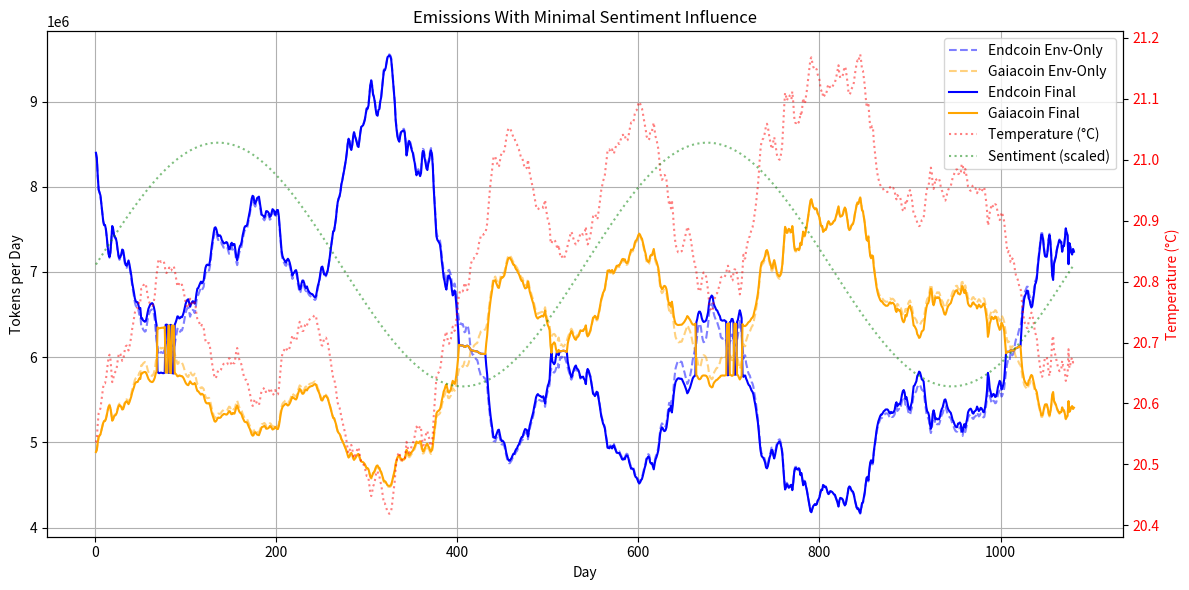

Generate this figure with matplotlib:
# Example: use provided temperatures directly
temperatures = [
20.536,
20.543,
20.566,
20.584,
20.588,
20.592,
20.604,
20.617,
20.627,
20.633,
20.633,
20.639,
20.651,
20.665,
20.675,
20.68,
20.673,
20.655,
20.635,
20.639,
20.648,
20.651,
20.653,
20.659,
20.67,
20.679,
20.683,
20.681,
20.677,
20.67,
20.671,
20.679,
20.689,
20.694,
20.695,
20.691,
20.687,
20.693,
20.701,
20.71,
20.722,
20.73,
20.739,
20.749,
20.754,
20.756,
20.756,
20.762,
20.769,
20.767,
20.788,
20.788,
20.793,
20.795,
20.797,
20.796,
20.788,
20.778,
20.77,
20.766,
20.762,
20.761,
20.76,
20.762,
20.768,
20.777,
20.796,
20.812,
20.822,
20.836,
20.837,
20.834,
20.832,
20.833,
20.834,
20.833,
20.826,
20.815,
20.814,
20.817,
20.82,
20.823,
20.818,
20.818,
20.821,
20.824,
20.825,
20.819,
20.81,
20.801,
20.792,
20.793,
20.798,
20.797,
20.794,
20.795,
20.79,
20.783,
20.774,
20.766,
20.761,
20.758,
20.757,
20.764,
20.772,
20.767,
20.763,
20.761,
20.762,
20.766,
20.76,
20.747,
20.738,
20.737,
20.733,
20.729,
20.726,
20.729,
20.727,
20.724,
20.712,
20.703,
20.699,
20.698,
20.699,
20.699,
20.692,
20.68,
20.668,
20.659,
20.649,
20.642,
20.641,
20.644,
20.65,
20.654,
20.653,
20.653,
20.655,
20.66,
20.662,
20.665,
20.665,
20.664,
20.663,
20.664,
20.669,
20.674,
20.673,
20.666,
20.664,
20.668,
20.666,
20.666,
20.675,
20.686,
20.691,
20.683,
20.674,
20.669,
20.667,
20.662,
20.653,
20.647,
20.641,
20.639,
20.639,
20.637,
20.63,
20.623,
20.617,
20.608,
20.6,
20.596,
20.597,
20.605,
20.607,
20.603,
20.599,
20.598,
20.597,
20.605,
20.613,
20.622,
20.623,
20.624,
20.626,
20.623,
20.617,
20.617,
20.618,
20.62,
20.625,
20.624,
20.619,
20.614,
20.615,
20.617,
20.622,
20.618,
20.615,
20.615,
20.624,
20.641,
20.66,
20.674,
20.682,
20.686,
20.688,
20.691,
20.692,
20.688,
20.686,
20.688,
20.692,
20.698,
20.706,
20.712,
20.708,
20.707,
20.704,
20.703,
20.708,
20.719,
20.727,
20.734,
20.732,
20.724,
20.719,
20.719,
20.723,
20.729,
20.731,
20.728,
20.733,
20.736,
20.738,
20.739,
20.74,
20.74,
20.742,
20.744,
20.745,
20.743,
20.734,
20.726,
20.721,
20.714,
20.704,
20.696,
20.695,
20.7,
20.707,
20.707,
20.708,
20.704,
20.7,
20.691,
20.682,
20.672,
20.661,
20.651,
20.642,
20.641,
20.633,
20.624,
20.611,
20.601,
20.596,
20.593,
20.587,
20.577,
20.572,
20.565,
20.559,
20.552,
20.545,
20.536,
20.525,
20.518,
20.521,
20.529,
20.532,
20.526,
20.516,
20.51,
20.514,
20.518,
20.522,
20.527,
20.528,
20.519,
20.51,
20.503,
20.502,
20.501,
20.498,
20.494,
20.487,
20.481,
20.481,
20.477,
20.465,
20.453,
20.448,
20.454,
20.464,
20.467,
20.473,
20.482,
20.488,
20.489,
20.482,
20.481,
20.472,
20.467,
20.457,
20.446,
20.436,
20.436,
20.433,
20.427,
20.421,
20.42,
20.419,
20.42,
20.423,
20.434,
20.447,
20.46,
20.473,
20.494,
20.505,
20.514,
20.518,
20.52,
20.513,
20.508,
20.507,
20.507,
20.506,
20.509,
20.521,
20.537,
20.531,
20.522,
20.519,
20.522,
20.527,
20.531,
20.534,
20.541,
20.546,
20.555,
20.562,
20.559,
20.557,
20.56,
20.563,
20.559,
20.542,
20.531,
20.532,
20.54,
20.546,
20.553,
20.555,
20.547,
20.543,
20.534,
20.53,
20.535,
20.55,
20.578,
20.6,
20.621,
20.643,
20.648,
20.65,
20.652,
20.655,
20.665,
20.679,
20.689,
20.701,
20.706,
20.714,
20.718,
20.709,
20.699,
20.698,
20.702,
20.706,
20.718,
20.726,
20.723,
20.719,
20.725,
20.739,
20.754,
20.767,
20.778,
20.784,
20.783,
20.785,
20.784,
20.789,
20.798,
20.797,
20.789,
20.786,
20.79,
20.798,
20.815,
20.829,
20.833,
20.837,
20.837,
20.841,
20.843,
20.845,
20.846,
20.852,
20.863,
20.868,
20.875,
20.876,
20.878,
20.877,
20.879,
20.88,
20.886,
20.895,
20.914,
20.933,
20.95,
20.965,
20.977,
20.991,
21.004,
21.003,
21.005,
20.999,
20.994,
20.989,
20.988,
20.997,
21.006,
21.011,
21.01,
21.012,
21.015,
21.023,
21.034,
21.042,
21.049,
21.052,
21.052,
21.049,
21.046,
21.041,
21.037,
21.037,
21.031,
21.027,
21.025,
21.02,
21.017,
21.012,
21.006,
21.002,
21.002,
20.995,
20.989,
20.985,
20.986,
20.987,
21,
20.99,
20.978,
20.971,
20.964,
20.957,
20.951,
20.941,
20.933,
20.924,
20.92,
20.918,
20.92,
20.921,
20.921,
20.923,
20.923,
20.921,
20.927,
20.934,
20.92,
20.91,
20.902,
20.898,
20.891,
20.867,
20.862,
20.867,
20.868,
20.869,
20.867,
20.862,
20.857,
20.853,
20.86,
20.848,
20.841,
20.843,
20.84,
20.837,
20.838,
20.843,
20.848,
20.852,
20.86,
20.866,
20.871,
20.878,
20.882,
20.878,
20.872,
20.867,
20.863,
20.861,
20.865,
20.866,
20.868,
20.873,
20.88,
20.878,
20.878,
20.877,
20.881,
20.883,
20.89,
20.869,
20.861,
20.864,
20.87,
20.875,
20.885,
20.896,
20.907,
20.908,
20.911,
20.908,
20.902,
20.904,
20.914,
20.925,
20.937,
20.95,
20.957,
20.965,
20.969,
20.975,
20.989,
21.001,
21.016,
21.016,
21.017,
21.013,
21.014,
21.017,
21.011,
21.01,
21.016,
21.021,
21.026,
21.026,
21.027,
21.026,
21.031,
21.035,
21.04,
21.041,
21.038,
21.04,
21.034,
21.031,
21.032,
21.037,
21.047,
21.054,
21.061,
21.06,
21.061,
21.065,
21.075,
21.08,
21.081,
21.086,
21.092,
21.095,
21.092,
21.087,
21.084,
21.076,
21.067,
21.058,
21.051,
21.039,
21.035,
21.032,
21.034,
21.045,
21.048,
21.047,
21.054,
21.061,
21.048,
21.038,
21.033,
21.026,
21.018,
21.002,
20.982,
20.972,
20.967,
20.969,
20.974,
20.975,
20.973,
20.967,
20.953,
20.936,
20.926,
20.93,
20.92,
20.934,
20.918,
20.894,
20.876,
20.862,
20.856,
20.851,
20.848,
20.848,
20.85,
20.849,
20.85,
20.857,
20.863,
20.869,
20.876,
20.882,
20.89,
20.887,
20.881,
20.876,
20.868,
20.858,
20.846,
20.838,
20.831,
20.824,
20.817,
20.804,
20.79,
20.784,
20.784,
20.789,
20.801,
20.81,
20.815,
20.814,
20.812,
20.807,
20.796,
20.785,
20.767,
20.757,
20.754,
20.751,
20.753,
20.765,
20.771,
20.775,
20.78,
20.781,
20.786,
20.791,
20.795,
20.806,
20.808,
20.809,
20.808,
20.807,
20.81,
20.812,
20.824,
20.826,
20.819,
20.814,
20.812,
20.802,
20.802,
20.814,
20.82,
20.82,
20.821,
20.811,
20.803,
20.789,
20.779,
20.786,
20.798,
20.819,
20.844,
20.838,
20.838,
20.852,
20.859,
20.867,
20.872,
20.874,
20.88,
20.886,
20.889,
20.895,
20.907,
20.917,
20.929,
20.944,
20.957,
20.977,
21,
21.019,
21.03,
21.033,
21.035,
21.04,
21.046,
21.057,
21.059,
21.054,
21.044,
21.034,
21.028,
21.018,
21.018,
21.03,
21.037,
21.029,
21.018,
21.008,
21.004,
21.001,
21,
21.005,
21.013,
21.028,
21.057,
21.086,
21.11,
21.105,
21.097,
21.101,
21.106,
21.105,
21.1,
21.099,
21.112,
21.095,
21.071,
21.061,
21.06,
21.063,
21.064,
21.061,
21.065,
21.077,
21.072,
21.087,
21.101,
21.092,
21.093,
21.103,
21.113,
21.126,
21.14,
21.153,
21.165,
21.168,
21.16,
21.153,
21.15,
21.148,
21.15,
21.148,
21.14,
21.136,
21.131,
21.12,
21.113,
21.114,
21.102,
21.104,
21.107,
21.106,
21.112,
21.12,
21.124,
21.121,
21.117,
21.118,
21.119,
21.122,
21.125,
21.126,
21.133,
21.139,
21.147,
21.155,
21.14,
21.134,
21.135,
21.136,
21.14,
21.148,
21.153,
21.149,
21.138,
21.126,
21.111,
21.107,
21.109,
21.115,
21.118,
21.12,
21.127,
21.139,
21.148,
21.158,
21.163,
21.161,
21.168,
21.173,
21.162,
21.148,
21.146,
21.134,
21.122,
21.103,
21.088,
21.086,
21.094,
21.071,
21.054,
21.049,
21.055,
21.054,
21.03,
21.016,
21.002,
20.987,
20.977,
20.969,
20.964,
20.959,
20.956,
20.956,
20.953,
20.95,
20.949,
20.947,
20.947,
20.947,
20.949,
20.953,
20.955,
20.952,
20.954,
20.954,
20.952,
20.949,
20.939,
20.935,
20.942,
20.94,
20.938,
20.939,
20.932,
20.923,
20.917,
20.915,
20.919,
20.93,
20.927,
20.934,
20.943,
20.948,
20.95,
20.942,
20.936,
20.923,
20.91,
20.909,
20.906,
20.903,
20.896,
20.894,
20.891,
20.892,
20.896,
20.901,
20.902,
20.904,
20.918,
20.933,
20.946,
20.954,
20.956,
20.962,
20.978,
20.987,
20.98,
20.959,
20.952,
20.958,
20.969,
20.967,
20.969,
20.968,
20.969,
20.964,
20.955,
20.95,
20.947,
20.94,
20.934,
20.933,
20.938,
20.945,
20.95,
20.953,
20.955,
20.957,
20.963,
20.97,
20.973,
20.978,
20.982,
20.984,
20.984,
20.977,
20.977,
20.975,
20.978,
20.992,
20.993,
20.983,
20.978,
20.985,
20.976,
20.968,
20.956,
20.952,
20.95,
20.949,
20.952,
20.957,
20.958,
20.954,
20.953,
20.951,
20.945,
20.949,
20.953,
20.951,
20.947,
20.948,
20.951,
20.955,
20.954,
20.944,
20.932,
20.917,
20.892,
20.898,
20.913,
20.919,
20.927,
20.925,
20.922,
20.923,
20.927,
20.926,
20.92,
20.911,
20.906,
20.901,
20.903,
20.914,
20.911,
20.906,
20.898,
20.882,
20.869,
20.855,
20.848,
20.85,
20.848,
20.832,
20.832,
20.838,
20.835,
20.829,
20.817,
20.81,
20.806,
20.803,
20.796,
20.791,
20.79,
20.776,
20.758,
20.747,
20.736,
20.731,
20.728,
20.724,
20.724,
20.735,
20.738,
20.745,
20.749,
20.747,
20.738,
20.728,
20.716,
20.713,
20.707,
20.691,
20.678,
20.667,
20.655,
20.644,
20.644,
20.652,
20.666,
20.675,
20.676,
20.676,
20.667,
20.652,
20.645,
20.655,
20.676,
20.704,
20.711,
20.687,
20.682,
20.677,
20.668,
20.662,
20.657,
20.653,
20.656,
20.656,
20.67,
20.662,
20.662,
20.651,
20.637,
20.643,
20.647,
20.689,
20.658,
20.664,
20.672,
20.675,
20.667,
20.671,

]

import math
import numpy as np
import matplotlib.pyplot as plt

# Parameters
d = 35
e = 1.1023
g = 0.75

# Small delta for minimal sentiment impact
delta = 0.05
sentiment_scale = 0.1

# Sentiment as a sine wave with small amplitude
cycles = 2
t = np.linspace(0, 2*np.pi*cycles, len(temperatures))
original_sentiments = np.sin(t) # -1 to 1
#original_sentiments = np.random.uniform(-1, 1, len(temperatures))
sentiments = original_sentiments * sentiment_scale # -0.1 to 0.1

endcoin_emissions_env = []
gaiacoin_emissions_env = []
endcoin_emissions_final = []
gaiacoin_emissions_final = []

for i in range(len(temperatures)):
    T = temperatures[i]
    S = sentiments[i]

    # Environment-driven emissions
    E_env = math.exp(e*(d - T)) - 1
    G_env = math.exp(g*T) - 1
    E_total_env = E_env + G_env

    # Baseline product and ratio from environment
    K_env = E_env * G_env
    R_env = G_env / E_total_env

    # Linear ratio from sentiment (0.5 = no sentiment)
    R_linear = (S + 1)/2.0

    # Adjust K slightly based on sentiment deviation from neutral
    # If R_linear > 0.5, favor G by decreasing K slightly
    # If R_linear < 0.5, favor E by increasing K slightly
    Delta = (R_linear - 0.5)
    K_dynamic = K_env * (1 - delta * Delta)

    # Solve quadratic
    disc = E_total_env**2 - 4*K_dynamic
    if disc < 0: disc = 0
    x1 = (E_total_env + math.sqrt(disc))/2.0
    x2 = (E_total_env - math.sqrt(disc))/2.0

    # Determine which root aligns better with R_linear
    candidates = [x1, x2]
    chosen_E = None
    best_diff = float('inf')
    for ec in candidates:
        Gc = E_total_env - ec
        R_candidate = Gc / E_total_env
        diff = abs(R_candidate - (R_env + Delta * 0.1)) # small shift from R_env
        if diff < best_diff:
            best_diff = diff
            chosen_E = ec

    E_final = chosen_E
    G_final = E_total_env - E_final

    endcoin_emissions_env.append(E_env)
    gaiacoin_emissions_env.append(G_env)
    endcoin_emissions_final.append(E_final)
    gaiacoin_emissions_final.append(G_final)

endcoin_emissions_env = np.array(endcoin_emissions_env)
gaiacoin_emissions_env = np.array(gaiacoin_emissions_env)
endcoin_emissions_final = np.array(endcoin_emissions_final)
gaiacoin_emissions_final = np.array(gaiacoin_emissions_final)

time = np.arange(1, len(temperatures)+1)

fig, ax1 = plt.subplots(figsize=(12,6))
ax1.plot(time, endcoin_emissions_env, '--', color='blue', alpha=0.5, label='Endcoin Env-Only')
ax1.plot(time, gaiacoin_emissions_env, '--', color='orange', alpha=0.5, label='Gaiacoin Env-Only')
ax1.plot(time, endcoin_emissions_final, color='blue', label='Endcoin Final')
ax1.plot(time, gaiacoin_emissions_final, color='orange', label='Gaiacoin Final')

ax1.set_title('Emissions With Minimal Sentiment Influence')
ax1.set_xlabel('Day')
ax1.set_ylabel('Tokens per Day')
ax1.grid(True)
ax1.legend(loc='upper left')

ax2 = ax1.twinx()
ax2.plot(time, temperatures, color='red', alpha=0.5, label='Temperature (°C)', linestyle = "dotted")
ax2.set_ylabel('Temperature (°C)', color='red')
ax2.tick_params(axis='y', labelcolor='red')

# Plot sentiments (scaled and shifted just for visualization)
ax2.plot(time, (sentiments*2) + np.mean(temperatures), color='green', alpha=0.5, label='Sentiment (scaled)', linestyle = "dotted")

lines_1, labels_1 = ax1.get_legend_handles_labels()
lines_2, labels_2 = ax2.get_legend_handles_labels()
ax1.legend(lines_1 + lines_2, labels_1 + labels_2, loc='upper right')



print("Average Temperature:", np.mean(temperatures))
print("Final Total Endcoin Emitted:", np.sum(endcoin_emissions_final))
print("Final Total Gaiacoin Emitted:", np.sum(gaiacoin_emissions_final))
print("Mean Sentiment (scaled):", np.mean(sentiments))


plt.tight_layout()
plt.show()
